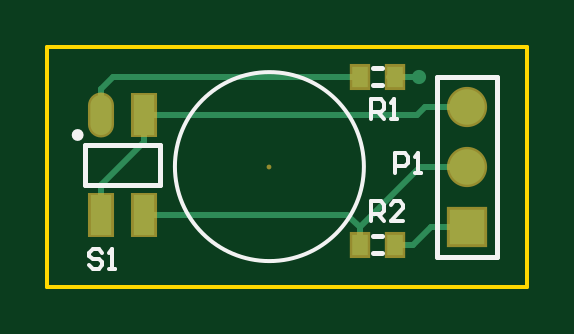
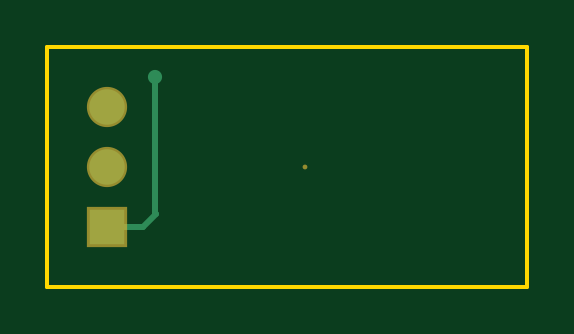
Circuit board: 6 layer files. Board 20.3 x 10.2 mm.
- bottom_copper: IR.GBL (483 bytes)
- bottom_mask: IR.GBS (310 bytes)
- outline: IR.GM1 (245 bytes)
- top_copper: IR.GTL (1150 bytes)
- top_silk: IR.GTO (1468 bytes)
- top_mask: IR.GTS (551 bytes)

=== bottom_copper: IR.GBL ===
G04*
G04 #@! TF.GenerationSoftware,Altium Limited,Altium Designer,18.0.7 (293)*
G04*
G04 Layer_Physical_Order=2*
G04 Layer_Color=16711680*
%FSLAX25Y25*%
%MOIN*%
G70*
G01*
G75*
%ADD22C,0.01000*%
%ADD23R,0.05906X0.05906*%
%ADD24C,0.05906*%
%ADD25C,0.02362*%
D22*
X62000Y-27905D02*
Y-5000D01*
X61953Y-27953D02*
X62000Y-27905D01*
X64000Y-30000D02*
X70000D01*
X61953Y-27953D02*
X64000Y-30000D01*
D23*
X70000D02*
D03*
D24*
Y-20000D02*
D03*
Y-10000D02*
D03*
D25*
X62000Y-5000D02*
D03*
M02*

=== bottom_mask: IR.GBS ===
G04*
G04 #@! TF.GenerationSoftware,Altium Limited,Altium Designer,18.0.7 (293)*
G04*
G04 Layer_Color=16711935*
%FSLAX25Y25*%
%MOIN*%
G70*
G01*
G75*
%ADD19C,0.00800*%
%ADD20R,0.06706X0.06706*%
%ADD21C,0.06706*%
D19*
X37000Y-20000D02*
D03*
D20*
X70000Y-30000D02*
D03*
D21*
Y-20000D02*
D03*
Y-10000D02*
D03*
M02*

=== outline: IR.GM1 ===
G04*
G04 #@! TF.GenerationSoftware,Altium Limited,Altium Designer,18.0.7 (293)*
G04*
G04 Layer_Color=16711935*
%FSLAX25Y25*%
%MOIN*%
G70*
G01*
G75*
%ADD11C,0.00600*%
D11*
X0Y-40000D02*
Y0D01*
Y-40000D02*
X80000D01*
Y0D01*
X0D02*
X80000D01*
M02*

=== top_copper: IR.GTL ===
G04*
G04 #@! TF.GenerationSoftware,Altium Limited,Altium Designer,18.0.7 (293)*
G04*
G04 Layer_Physical_Order=1*
G04 Layer_Color=255*
%FSLAX25Y25*%
%MOIN*%
G70*
G01*
G75*
%ADD13R,0.03543X0.06693*%
%ADD14O,0.03543X0.06693*%
%ADD15R,0.02756X0.03543*%
%ADD22C,0.01000*%
%ADD23R,0.05906X0.05906*%
%ADD24C,0.05906*%
%ADD25C,0.02362*%
D13*
X16087Y-11465D02*
D03*
Y-28000D02*
D03*
X9000D02*
D03*
D14*
Y-11465D02*
D03*
D15*
X52047Y-5000D02*
D03*
X57953D02*
D03*
X52047Y-33000D02*
D03*
X57953D02*
D03*
D22*
X11000Y-5000D02*
X52047D01*
X57000D02*
X62000D01*
X64000Y-30000D02*
X70000D01*
X61000Y-33000D02*
X64000Y-30000D01*
X57953Y-33000D02*
X61000D01*
X62094Y-20000D02*
X70000D01*
X52047Y-30047D02*
X62094Y-20000D01*
X63000Y-10000D02*
X70000D01*
X61535Y-11465D02*
X63000Y-10000D01*
X16087Y-11465D02*
X61535D01*
X9000Y-7000D02*
X11000Y-5000D01*
X9000Y-11465D02*
Y-7000D01*
X52047Y-33000D02*
Y-30047D01*
X50000Y-28000D02*
X52047Y-30047D01*
X16087Y-28000D02*
X50000D01*
X16087Y-15913D02*
Y-11465D01*
X9000Y-23000D02*
X16087Y-15913D01*
X9000Y-28000D02*
Y-23000D01*
D23*
X70000Y-30000D02*
D03*
D24*
Y-20000D02*
D03*
Y-10000D02*
D03*
D25*
X62000Y-5000D02*
D03*
M02*

=== top_silk: IR.GTO ===
G04*
G04 #@! TF.GenerationSoftware,Altium Limited,Altium Designer,18.0.7 (293)*
G04*
G04 Layer_Color=65535*
%FSLAX25Y25*%
%MOIN*%
G70*
G01*
G75*
%ADD10C,0.00984*%
%ADD11C,0.00600*%
%ADD12C,0.00787*%
D10*
X5535Y-14732D02*
G03*
X5535Y-14732I-492J0D01*
G01*
D11*
X52748Y-20000D02*
G03*
X52748Y-20000I-15748J0D01*
G01*
X9133Y-34334D02*
X8600Y-33801D01*
X7533D01*
X7000Y-34334D01*
Y-34867D01*
X7533Y-35401D01*
X8600D01*
X9133Y-35934D01*
Y-36467D01*
X8600Y-37000D01*
X7533D01*
X7000Y-36467D01*
X10199Y-37000D02*
X11265D01*
X10732D01*
Y-33801D01*
X10199Y-34334D01*
X54000Y-12000D02*
Y-8801D01*
X55599D01*
X56133Y-9334D01*
Y-10401D01*
X55599Y-10934D01*
X54000D01*
X55066D02*
X56133Y-12000D01*
X57199D02*
X58265D01*
X57732D01*
Y-8801D01*
X57199Y-9334D01*
X54000Y-29000D02*
Y-25801D01*
X55599D01*
X56133Y-26334D01*
Y-27400D01*
X55599Y-27934D01*
X54000D01*
X55066D02*
X56133Y-29000D01*
X59332D02*
X57199D01*
X59332Y-26867D01*
Y-26334D01*
X58798Y-25801D01*
X57732D01*
X57199Y-26334D01*
X58000Y-21000D02*
Y-17801D01*
X59600D01*
X60133Y-18334D01*
Y-19400D01*
X59600Y-19934D01*
X58000D01*
X61199Y-21000D02*
X62265D01*
X61732D01*
Y-17801D01*
X61199Y-18334D01*
D12*
X6244Y-16386D02*
X18843D01*
X6244Y-23079D02*
X18843D01*
Y-16386D01*
X6244Y-23079D02*
Y-16386D01*
X54213Y-3622D02*
X55787D01*
X54213Y-6378D02*
X55787D01*
X54213Y-31622D02*
X55787D01*
X54213Y-34378D02*
X55787D01*
X75000Y-35000D02*
Y-5000D01*
X65000D02*
X75000D01*
X65000Y-35000D02*
Y-5000D01*
Y-35000D02*
X75000D01*
M02*

=== top_mask: IR.GTS ===
G04*
G04 #@! TF.GenerationSoftware,Altium Limited,Altium Designer,18.0.7 (293)*
G04*
G04 Layer_Color=8388736*
%FSLAX25Y25*%
%MOIN*%
G70*
G01*
G75*
%ADD16R,0.04343X0.07493*%
%ADD17O,0.04343X0.07493*%
%ADD18R,0.03556X0.04343*%
%ADD19C,0.00800*%
%ADD20R,0.06706X0.06706*%
%ADD21C,0.06706*%
D16*
X16087Y-11465D02*
D03*
Y-28000D02*
D03*
X9000D02*
D03*
D17*
Y-11465D02*
D03*
D18*
X52047Y-5000D02*
D03*
X57953D02*
D03*
X52047Y-33000D02*
D03*
X57953D02*
D03*
D19*
X37000Y-20000D02*
D03*
D20*
X70000Y-30000D02*
D03*
D21*
Y-20000D02*
D03*
Y-10000D02*
D03*
M02*
